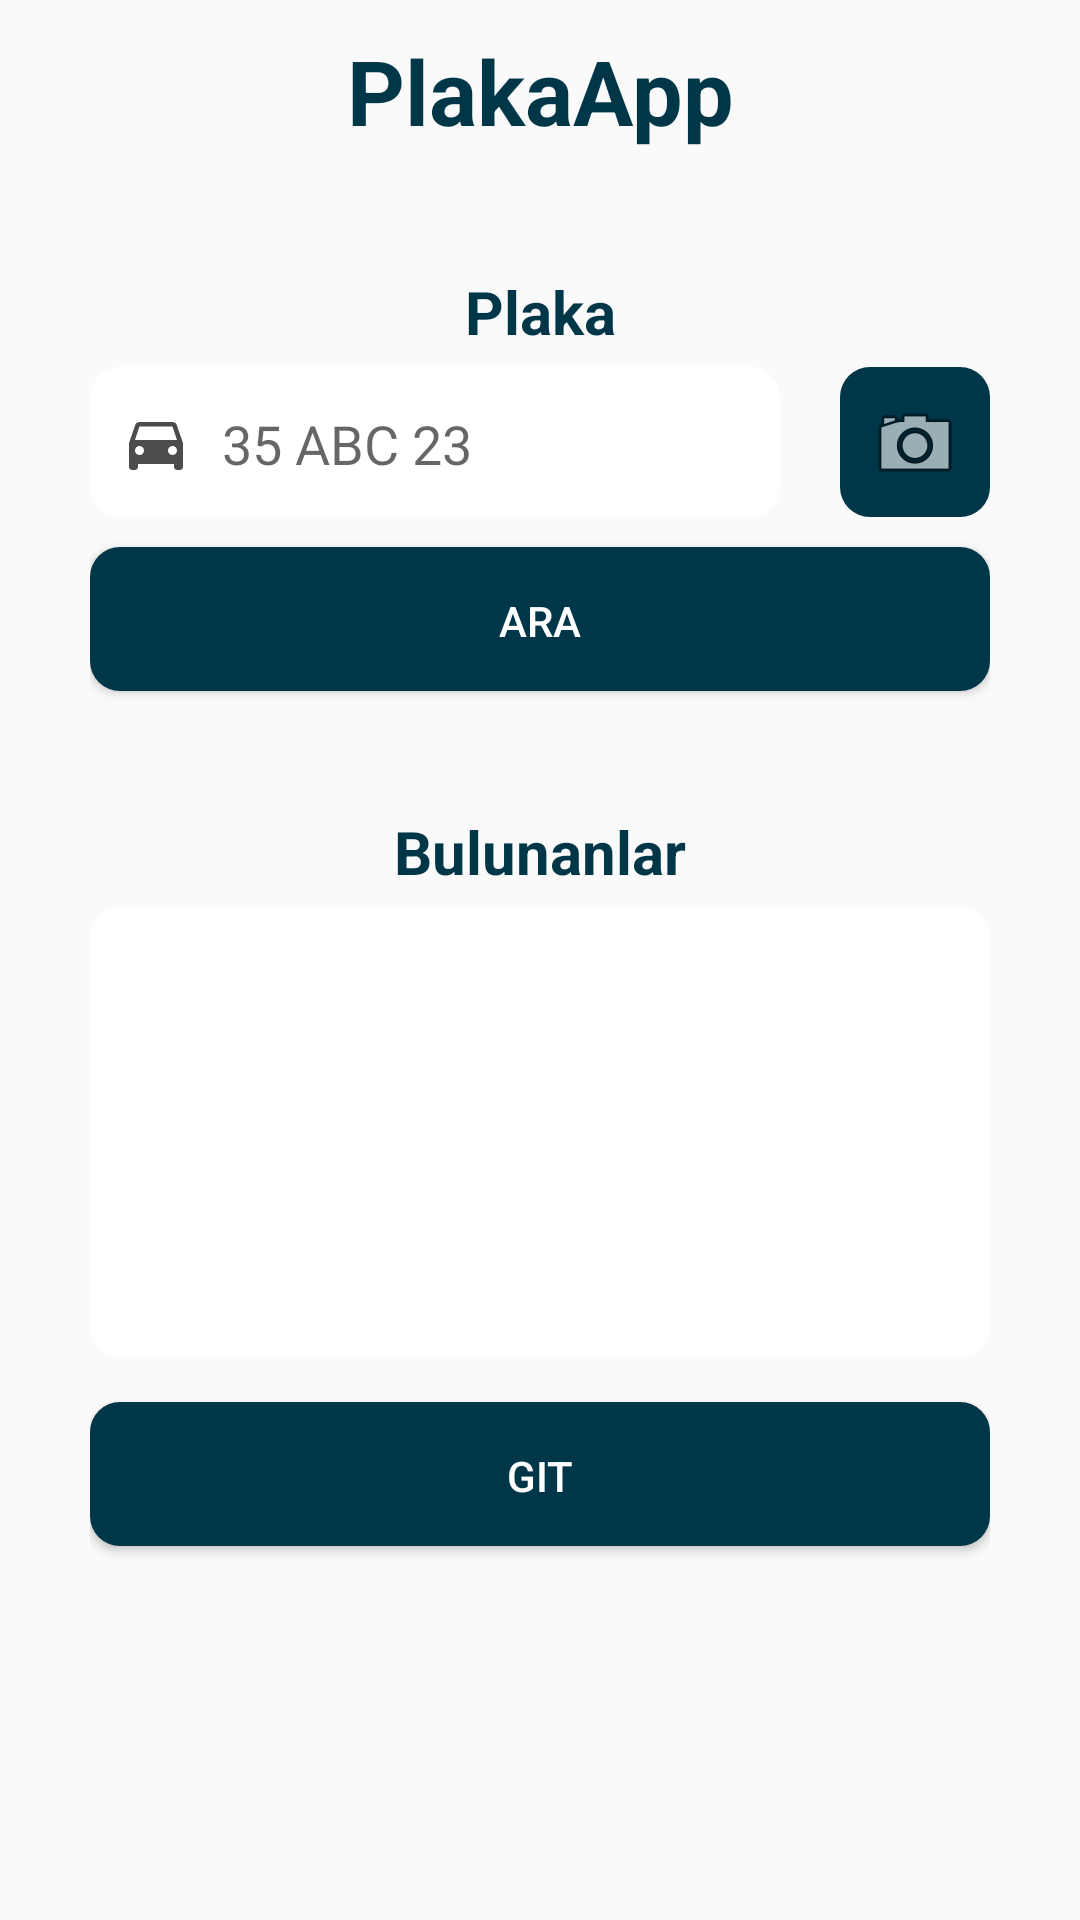

Write the Android layout XML for this screen, with the resource values it uses.
<!-- AndroidManifest.xml: application theme AppTheme -->
<!-- res/layout/fragment_arama.xml -->
<?xml version="1.0" encoding="utf-8"?>
<LinearLayout xmlns:android="http://schemas.android.com/apk/res/android"
    xmlns:app="http://schemas.android.com/apk/res-auto"
    xmlns:tools="http://schemas.android.com/tools"
    android:orientation="vertical" android:layout_width="match_parent"
    android:layout_height="match_parent">

    <LinearLayout
        android:layout_width="fill_parent"
        android:layout_height="fill_parent"
        android:paddingLeft="30dp"
        android:paddingRight="30dp"
        android:paddingTop="10dp"
        android:orientation="vertical"
        tools:ignore="UselessParent">

        <TextView
            android:id="@+id/Logo"
            android:layout_width="match_parent"
            android:layout_height="wrap_content"
            android:textAlignment="center"
            android:textColor="#003748"
            android:text="@string/app_name"
            android:layout_marginBottom="40dp"
            android:textSize="30sp"
            android:textStyle="bold" />


        <TextView
            android:id="@+id/tv_plakaNumarasi"
            android:layout_width="match_parent"
            android:layout_height="wrap_content"
            android:textColor="#003748"
            android:textAlignment="center"
            android:text="@string/Plaka"
            android:layout_marginBottom="5dp"
            android:textSize="20sp"
            android:textStyle="bold" />

        <LinearLayout
            android:layout_width="match_parent"
            android:layout_height="50dp"
            android:orientation="horizontal"
            android:layout_marginBottom="10dp">

            <EditText
                android:id="@+id/et_plakaNumarasi"
                android:layout_width="match_parent"
                android:layout_height="50dp"
                android:layout_marginRight="20dp"
                android:layout_weight="1"
                android:background="@drawable/et_rounded_corner"
                android:drawableLeft="@drawable/ic_directions_car_black_24dp"
                android:drawablePadding="10dp"
                android:hint="@string/ornek_plaka"
                android:inputType="text"
                android:paddingLeft="10dp"
                tools:ignore="InefficientWeight,RtlHardcoded,RtlSymmetry" />

            <ImageButton
                android:id="@+id/btn_arama_alpr"
                android:layout_width="100dp"
                android:layout_height="50dp"
                android:background="@drawable/btn_rounded_corner"
                android:layout_weight="1"
                app:srcCompat="@android:drawable/ic_menu_camera"
                tools:ignore="ContentDescription" />
        </LinearLayout>

        <Button
            android:id="@+id/btn_yazigonder"
            android:layout_width="match_parent"
            android:layout_height="wrap_content"
            android:background="@drawable/btn_rounded_corner"
            android:layout_marginBottom="40dp"
            android:onClick="checkLogin"
            android:text="@string/Ara"
            android:textColor="#ffffff" />

        <TextView
            android:id="@+id/tv_yaziniz"
            android:layout_width="match_parent"
            android:layout_height="wrap_content"
            android:textColor="#003748"
            android:text="@string/bulunanlar"
            android:textAlignment="center"
            android:layout_marginBottom="5dp"
            android:textSize="20sp"
            android:textStyle="bold" />

        <EditText
            android:id="@+id/et_hizliyazi"
            android:layout_width="match_parent"
            android:layout_height="150dp"
            android:layout_marginBottom="15dp"
            android:background="@drawable/et_rounded_corner"
            android:drawablePadding="10dp"
            android:ems="10"
            android:inputType="textMultiLine"
            android:paddingLeft="20dp"
            android:enabled="false"
            android:paddingRight="20dp"
            tools:ignore="LabelFor" />

        <Button
            android:id="@+id/btn_git"
            android:layout_width="match_parent"
            android:layout_height="wrap_content"
            android:layout_marginBottom="40dp"
            android:background="@drawable/btn_rounded_corner"
            android:onClick="checkLogin"
            android:text="@string/Git"
            android:textColor="#ffffff" />


    </LinearLayout>

</LinearLayout>
<!-- resources referenced by this layout -->
<resources>
  <!-- drawable btn_rounded_corner (drawable) -->
  <?xml version="1.0" encoding="utf-8"?>
  <shape xmlns:android="http://schemas.android.com/apk/res/android" >
  
  
      <solid android:color="#003748" />
  
      <padding
          android:left="1dp"
          android:right="1dp"
          android:top="1dp" />
  
      <corners android:radius="10dp" />
      
  </shape>
  <!-- drawable et_rounded_corner (drawable) -->
  <?xml version="1.0" encoding="utf-8"?>
  <shape xmlns:android="http://schemas.android.com/apk/res/android" >
  
  
      <solid android:color="#ffffff" />
  
      <padding
          android:left="1dp"
          android:right="1dp"
          android:top="1dp" />
  
      <corners android:radius="10dp" />
  </shape>
  <!-- drawable ic_directions_car_black_24dp (drawable) -->
  <vector android:alpha="0.70" android:height="24dp"
      android:viewportHeight="24.0" android:viewportWidth="24.0"
      android:width="24dp" xmlns:android="http://schemas.android.com/apk/res/android">
      <path android:fillColor="#FF000000" android:pathData="M18.92,6.01C18.72,5.42 18.16,5 17.5,5h-11c-0.66,0 -1.21,0.42 -1.42,1.01L3,12v8c0,0.55 0.45,1 1,1h1c0.55,0 1,-0.45 1,-1v-1h12v1c0,0.55 0.45,1 1,1h1c0.55,0 1,-0.45 1,-1v-8l-2.08,-5.99zM6.5,16c-0.83,0 -1.5,-0.67 -1.5,-1.5S5.67,13 6.5,13s1.5,0.67 1.5,1.5S7.33,16 6.5,16zM17.5,16c-0.83,0 -1.5,-0.67 -1.5,-1.5s0.67,-1.5 1.5,-1.5 1.5,0.67 1.5,1.5 -0.67,1.5 -1.5,1.5zM5,11l1.5,-4.5h11L19,11L5,11z"/>
  </vector>
  <string name="Ara">Ara</string>
  <string name="Git">Git</string>
  <string name="Plaka">Plaka</string>
  <string name="app_name">PlakaApp</string>
  <string name="bulunanlar">Bulunanlar</string>
  <string name="ornek_plaka">35 ABC 23</string>
  <style name="AppTheme" parent="Theme.AppCompat.DayNight.NoActionBar">
  
      </style>
</resources>
